Run: headless pygame with SDL's dummy video driver; simulated clock (each Clock.tick advances the game by its frame time, no real sleeping); random seed 0; keys injected as events and as key.get_pressed() state; no mouse input.
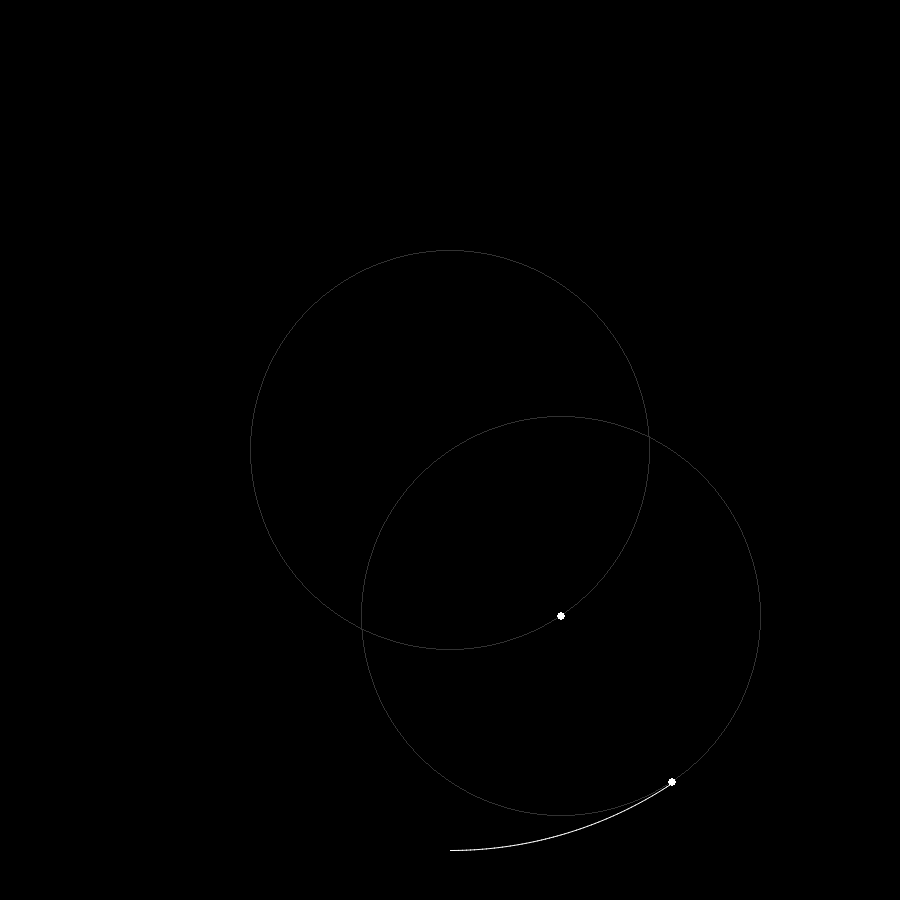
Frame 1 of 4 · flips 1–60 · no input
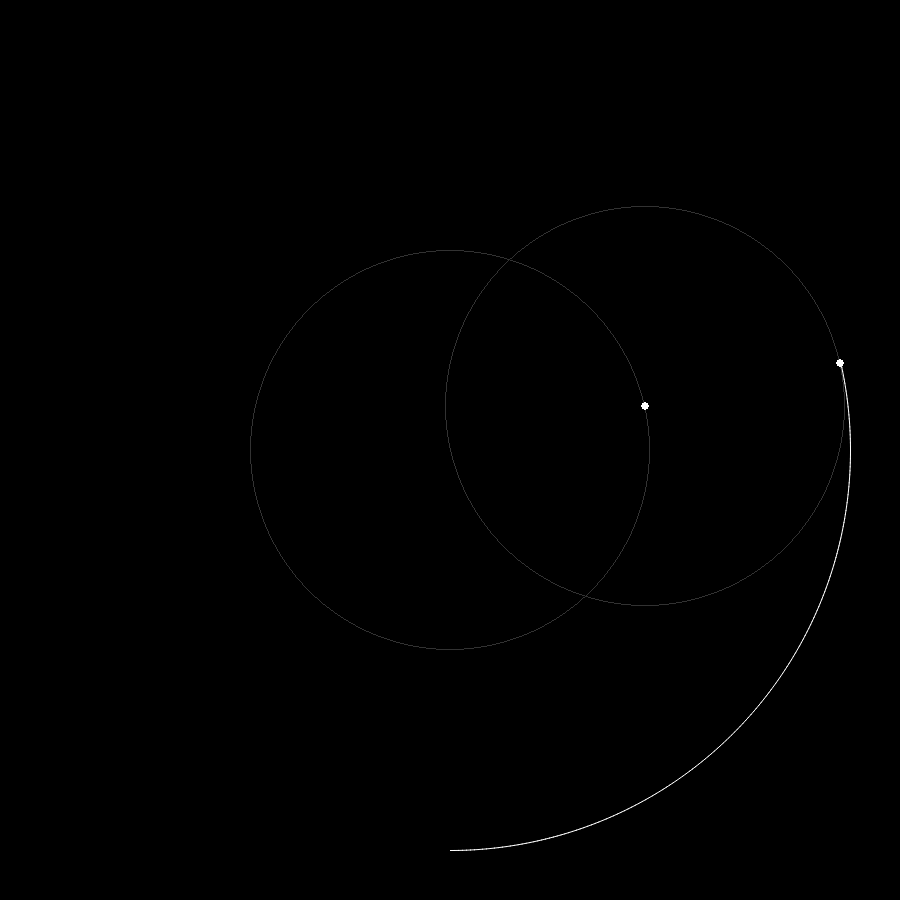
Frame 2 of 4 · flips 61–180 · tapped SPACE, RETURN · held RIGHT (→), D
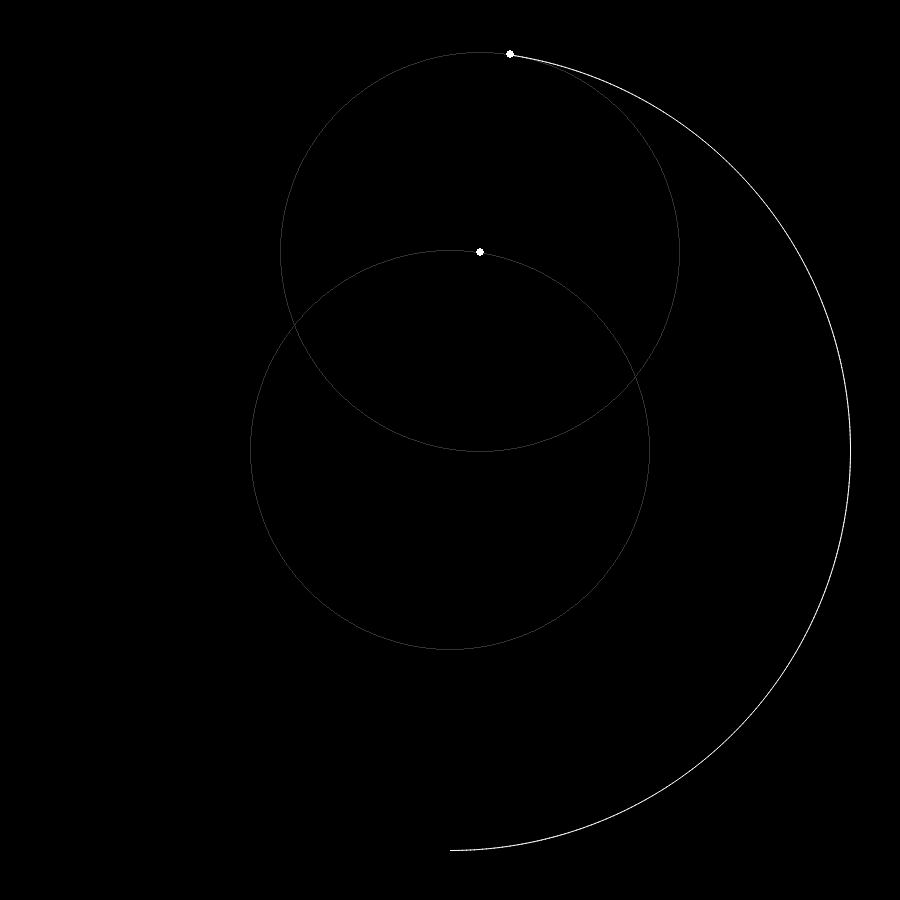
Frame 3 of 4 · flips 181–300 · held DOWN (↓), S
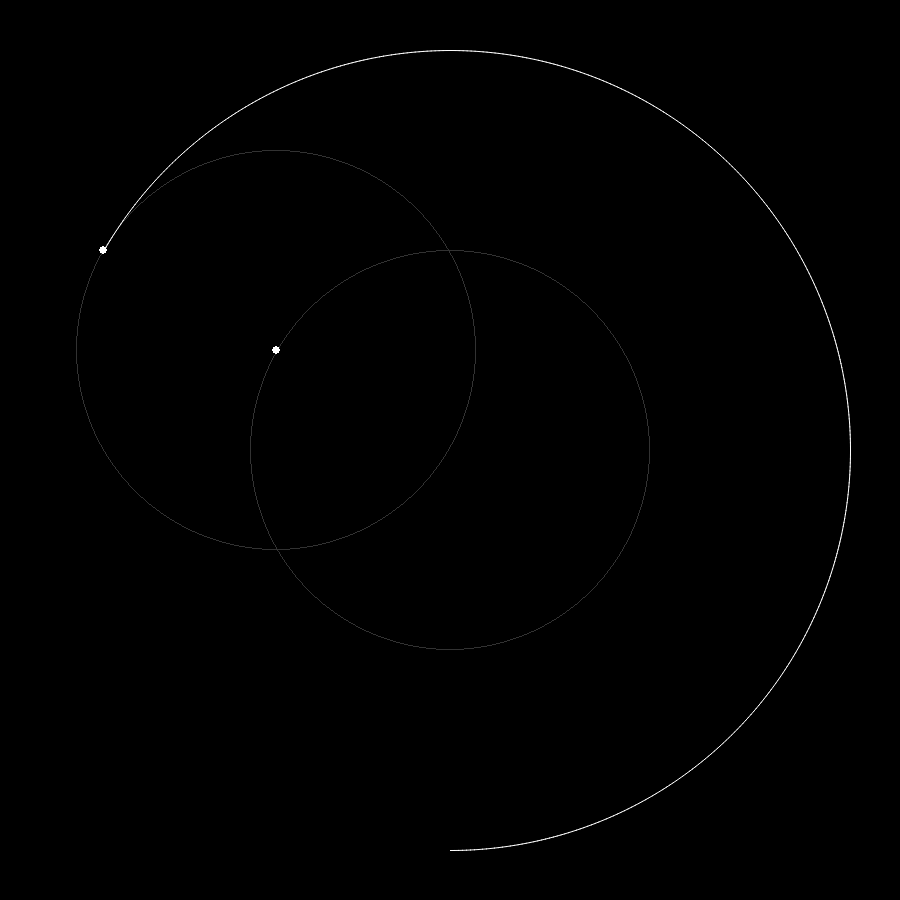
Frame 4 of 4 · flips 301–420 · held LEFT (←), A, UP (↑), W

The pygame program that drew these frames:

import pygame as pg
from math import sin, cos, pi

win = pg.display.set_mode((900,900))

run = True

n = 1
theta = 0
points = list()
m = 2

def drawShape(p):
    pg.draw.aalines(win,(255, 255, 255), False, p)

def cycle(number_of_cycles, radius, x, y, angle):
    posx = radius*sin(angle) + x
    posy = radius*cos(angle) + y
    if number_of_cycles > 1:
        pg.draw.circle(win, (50, 50, 50), (int(x), int(y)), int(radius), True)
        pg.draw.circle(win, (255, 255, 255), (int(posx), int(posy)), 4)
        return cycle(number_of_cycles - 1, radius, posx, posy, angle)
    else:
        pg.draw.circle(win, (50, 50, 50), (int(x), int(y)), int(radius), True)
        pg.draw.circle(win, (255, 255, 255), (int(posx), int(posy)), 4)
        return posx, posy

while run:
    for event in pg.event.get():
        if event.type == pg.QUIT:
            run = False

    points += [cycle(m, 200, 450, 450, theta)]
    if len(points) > 2:
        drawShape(points)

    theta += .01
    if int(theta / pi) == 2:
        theta = 0
        m += 1
        points = list()
    pg.time.delay(16)
    pg.display.update()
    win.fill((0,0,0))
